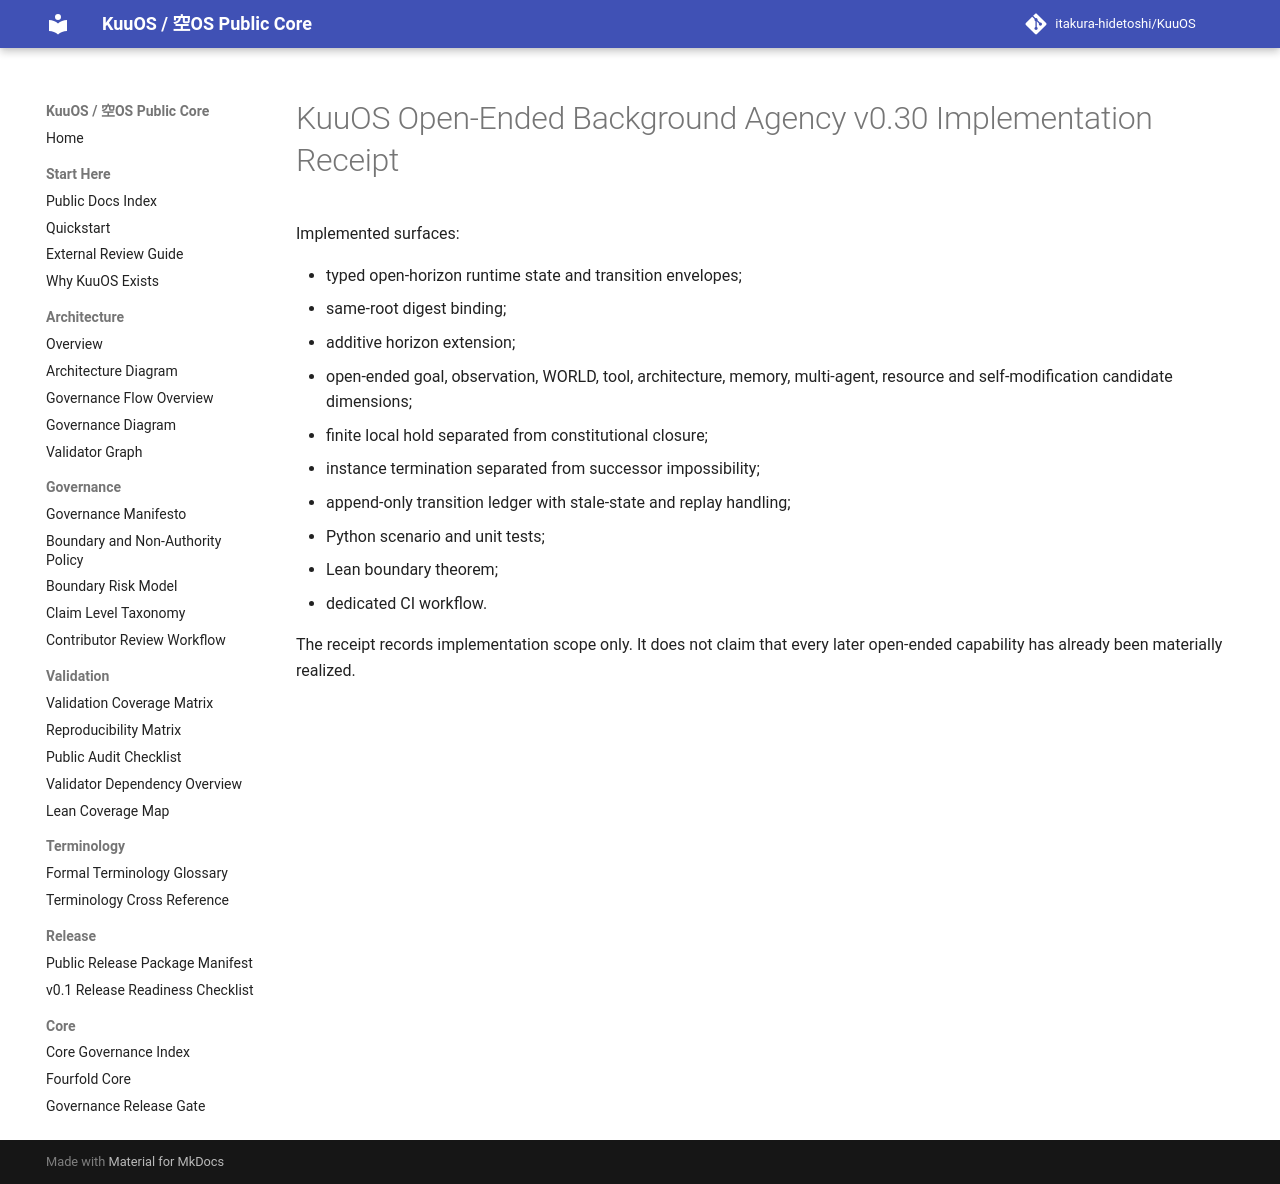

repository: itakura-hidetoshi/KuuOS · page: KUUOS_OPEN_ENDED_BACKGROUND_AGENCY_v0_30_IMPLEMENTATION_RECEIPT/index.html · generator: mkdocs

# KuuOS Open-Ended Background Agency v0.30 Implementation Receipt

Implemented surfaces:

- typed open-horizon runtime state and transition envelopes;
- same-root digest binding;
- additive horizon extension;
- open-ended goal, observation, WORLD, tool, architecture, memory, multi-agent, resource and self-modification candidate dimensions;
- finite local hold separated from constitutional closure;
- instance termination separated from successor impossibility;
- append-only transition ledger with stale-state and replay handling;
- Python scenario and unit tests;
- Lean boundary theorem;
- dedicated CI workflow.

The receipt records implementation scope only. It does not claim that every later open-ended capability has already been materially realized.
